Labelled photos from "data_split", an image-classification folder in Adamsyaifullah/ADAM_SYAIFULLAH. The possible labels are: mild demented, moderate demented, non demented, very mild demented.

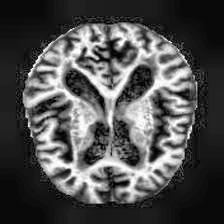
Label: mild demented

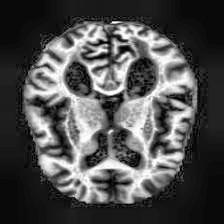
Label: mild demented

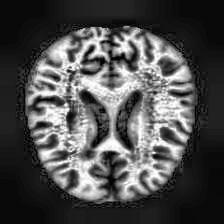
Label: very mild demented

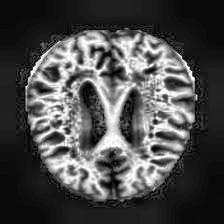
Label: very mild demented

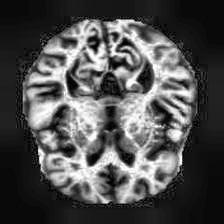
Label: non demented

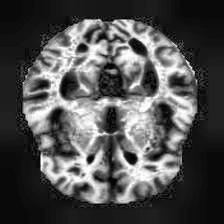
Label: non demented
